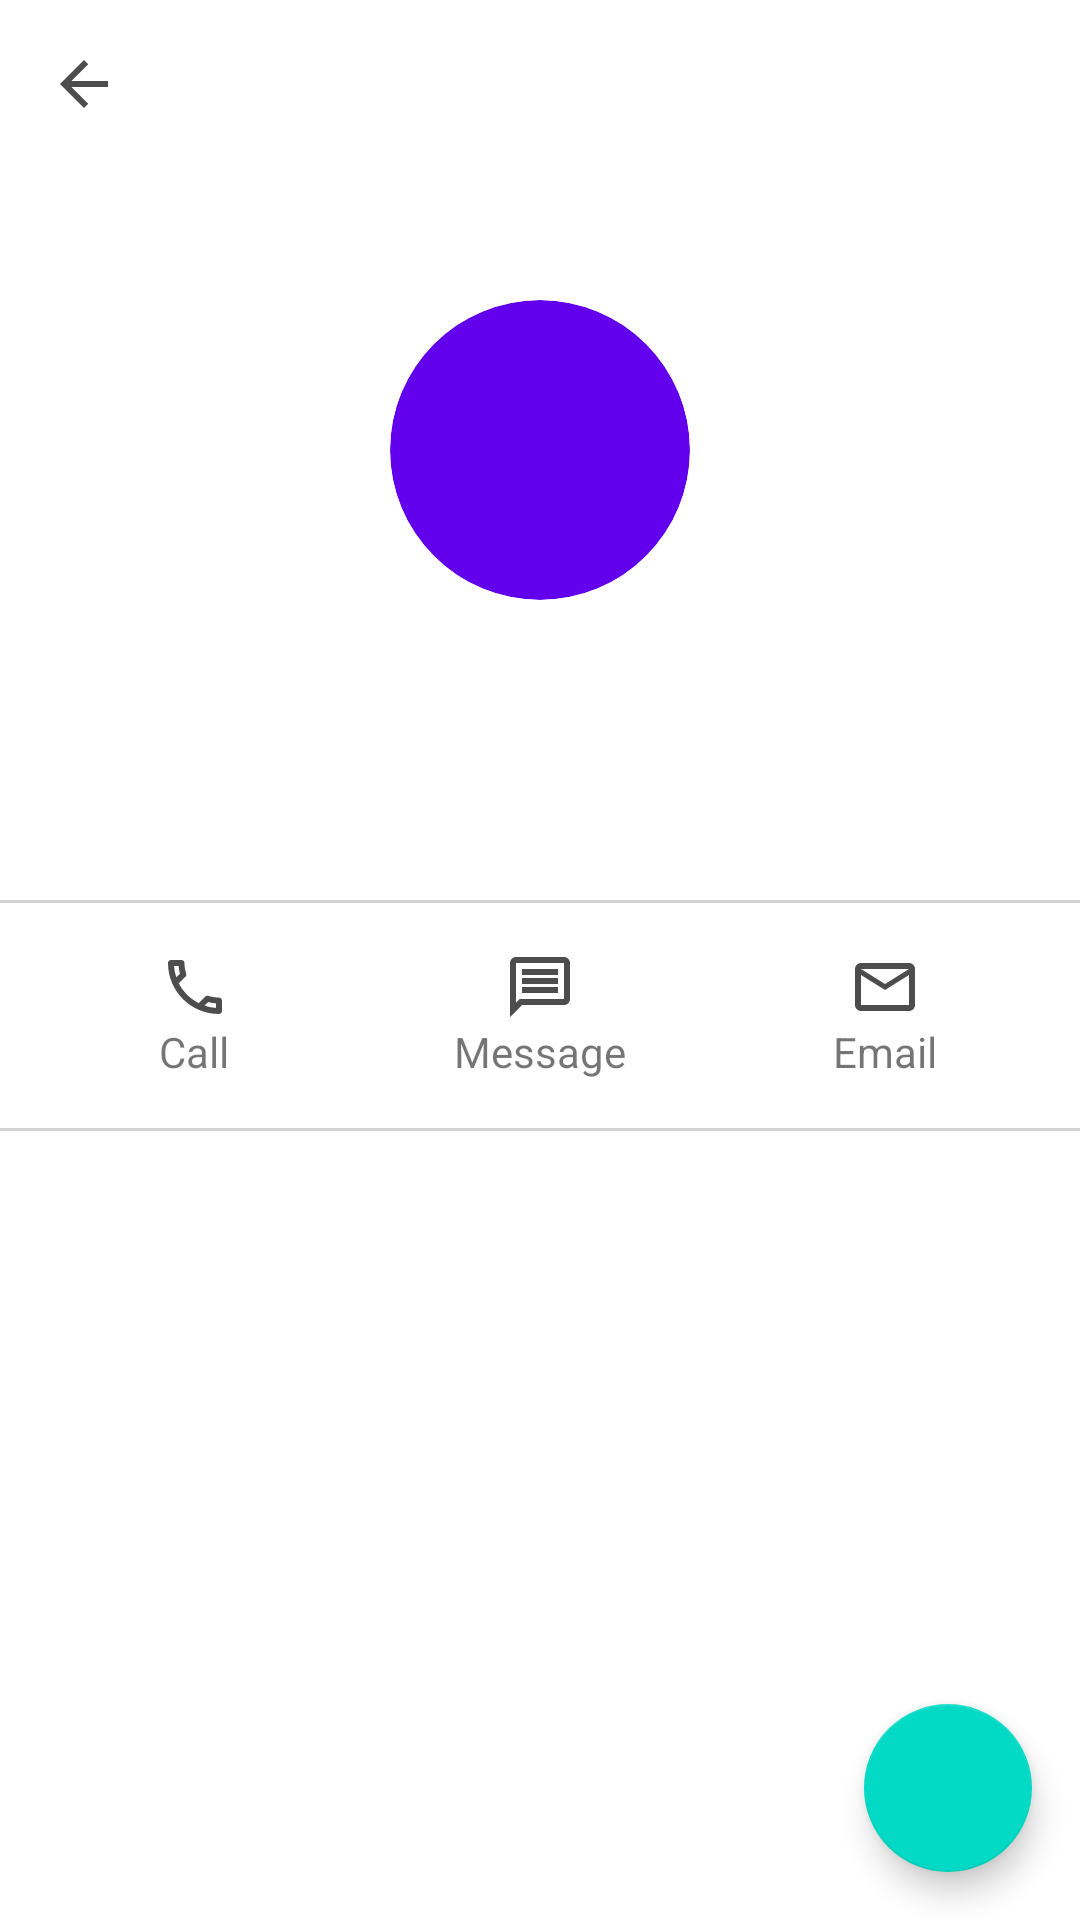

Produce the Android XML layout that renders to this screen, including the resource entries it uses.
<!-- AndroidManifest.xml: application theme Theme.Week6 -->
<!-- res/layout/fragment_contact_details.xml -->
<?xml version="1.0" encoding="utf-8"?>
<androidx.coordinatorlayout.widget.CoordinatorLayout xmlns:android="http://schemas.android.com/apk/res/android"
    xmlns:app="http://schemas.android.com/apk/res-auto"
    xmlns:tools="http://schemas.android.com/tools"
    android:id="@+id/edit_fragment_container"
    android:layout_width="match_parent"
    android:layout_height="match_parent"
    tools:context=".ui.ContactDetailsFragment">

    <com.google.android.material.appbar.AppBarLayout
        android:layout_width="match_parent"
        android:layout_height="300dp"
        app:elevation="0dp"
        android:background="@android:color/transparent"
        android:fitsSystemWindows="true">

        <com.google.android.material.appbar.CollapsingToolbarLayout
            android:id="@+id/tools_layout"
            android:layout_width="match_parent"
            android:layout_height="match_parent"
            app:elevation="0dp"
            android:fitsSystemWindows="true"
            app:layout_scrollFlags="scroll|exitUntilCollapsed|enterAlwaysCollapsed">

            <androidx.cardview.widget.CardView
                android:id="@+id/card_view"
                android:layout_width="100dp"
                android:layout_height="100dp"
                android:layout_gravity="center"
                android:padding="8dp"
                app:cardBackgroundColor="@color/purple_500"
                app:cardCornerRadius="60dp"
                app:cardElevation="0dp"
                app:layout_constraintStart_toStartOf="parent"
                app:layout_constraintTop_toTopOf="parent">

                <TextView
                    android:id="@+id/detail_screen_initials_text_view"
                    android:layout_width="match_parent"
                    android:layout_height="match_parent"
                    android:gravity="center"
                    android:textColor="@android:color/white"
                    android:textSize="65sp"
                    tools:text="F" />

            </androidx.cardview.widget.CardView>

            <androidx.appcompat.widget.Toolbar
                android:id="@+id/toolsBar"
                android:layout_width="match_parent"
                android:layout_height="?attr/actionBarSize"
                android:minHeight="?attr/actionBarSize"
                android:title="@null"
                app:navigationIcon="@drawable/ic_arrow_back"
                app:layout_collapseMode="pin"
                app:elevation="0dp"
                app:layout_scrollFlags="scroll|enterAlways" />

        </com.google.android.material.appbar.CollapsingToolbarLayout>

    </com.google.android.material.appbar.AppBarLayout>

    <androidx.core.widget.NestedScrollView
        android:layout_width="match_parent"
        android:layout_height="match_parent"
        app:layout_behavior="@string/appbar_scrolling_view_behavior">

        <LinearLayout
            android:layout_width="match_parent"
            android:layout_height="match_parent"
            android:orientation="vertical">

            <include layout="@layout/contact_details_actions" />

            <androidx.recyclerview.widget.RecyclerView
                android:id="@+id/recycler_view_list_phone"
                android:overScrollMode="never"
                android:layout_width="match_parent"
                android:layout_height="match_parent"
                tools:listitem="@layout/contact_details_item"/>

        </LinearLayout>

    </androidx.core.widget.NestedScrollView>

    <com.google.android.material.floatingactionbutton.FloatingActionButton
        android:id="@+id/edit_button"
        android:layout_width="wrap_content"
        android:layout_height="wrap_content"
        android:layout_gravity="bottom|end"
        android:layout_margin="16dp"
        android:contentDescription="@null"
        android:src="@drawable/ic_edit" />

</androidx.coordinatorlayout.widget.CoordinatorLayout>
<!-- res/layout/contact_details_actions.xml (included above) -->
<?xml version="1.0" encoding="utf-8"?>
<LinearLayout xmlns:android="http://schemas.android.com/apk/res/android"
    xmlns:app="http://schemas.android.com/apk/res-auto"
    android:layout_width="match_parent"
    android:layout_height="wrap_content"
    android:orientation="vertical">

    <View
        android:layout_width="match_parent"
        android:layout_height="1dp"
        android:background="#D3D3D3" />

    <LinearLayout
        android:layout_width="match_parent"
        android:layout_height="wrap_content">

        <View
            android:layout_width="0dp"
            android:layout_height="0dp"
            android:layout_weight="1" />

        <FrameLayout
            android:id="@+id/call_action"
            android:layout_width="100dp"
            android:layout_height="wrap_content"
            android:background="?selectableItemBackground"
            android:clickable="true"
            android:focusable="true">

            <TextView
                android:layout_width="wrap_content"
                android:layout_height="wrap_content"
                android:layout_gravity="center"
                android:layout_margin="16dp"
                android:text="@string/call_action_text"
                app:drawableTopCompat="@drawable/ic_call" />

        </FrameLayout>

        <View
            android:layout_width="0dp"
            android:layout_height="0dp"
            android:layout_weight="1" />


        <FrameLayout
            android:id="@+id/message_action"
            android:layout_width="100dp"
            android:layout_height="wrap_content"
            android:background="?selectableItemBackground"
            android:clickable="true"
            android:focusable="true">

            <TextView
                android:layout_width="wrap_content"
                android:layout_height="wrap_content"
                android:layout_gravity="center"
                android:layout_margin="16dp"
                android:text="@string/message_action_text"
                app:drawableTopCompat="@drawable/ic_message" />
        </FrameLayout>

        <View
            android:id="@+id/email_spacer"
            android:layout_width="0dp"
            android:layout_height="0dp"
            android:visibility="visible"
            android:layout_weight="1" />

        <FrameLayout
            android:id="@+id/email_action"
            android:layout_width="100dp"
            android:layout_height="wrap_content"
            android:background="?selectableItemBackground"
            android:clickable="true"
            android:visibility="visible"
            android:focusable="true">


            <TextView
                android:layout_width="wrap_content"
                android:layout_height="wrap_content"
                android:layout_gravity="center"
                android:layout_margin="16dp"
                android:text="@string/email_action_text"
                app:drawableTopCompat="@drawable/ic_email" />

        </FrameLayout>

        <View
            android:layout_width="0dp"
            android:layout_height="0dp"
            android:layout_weight="1" />

    </LinearLayout>

    <View
        android:layout_width="match_parent"
        android:layout_height="1dp"
        android:background="#D3D3D3" />

</LinearLayout>
<!-- res/layout/contact_details_item.xml (included above) -->
<?xml version="1.0" encoding="utf-8"?>
<androidx.constraintlayout.widget.ConstraintLayout xmlns:android="http://schemas.android.com/apk/res/android"
    xmlns:app="http://schemas.android.com/apk/res-auto"
    xmlns:tools="http://schemas.android.com/tools"
    android:layout_width="match_parent"
    android:layout_height="wrap_content"
    android:padding="16dp">

    <TextView
        android:id="@+id/contact_details_phone_text_view"
        android:layout_width="wrap_content"
        android:layout_height="wrap_content"
        app:layout_constraintStart_toStartOf="parent"
        app:layout_constraintTop_toTopOf="parent"
        tools:text="08138256772"
        android:gravity="center_vertical"
        android:drawablePadding="8dp"
        app:drawableLeftCompat="@drawable/ic_call" />
</androidx.constraintlayout.widget.ConstraintLayout>
<!-- resources referenced by this layout -->
<resources>
  <!-- drawable ic_arrow_back (drawable) -->
  <vector android:height="24dp" android:tint="#4D4D4D"
      android:viewportHeight="24" android:viewportWidth="24"
      android:width="24dp" xmlns:android="http://schemas.android.com/apk/res/android">
      <path android:fillColor="@android:color/white" android:pathData="M20,11H7.83l5.59,-5.59L12,4l-8,8 8,8 1.41,-1.41L7.83,13H20v-2z"/>
  </vector>
  <!-- drawable ic_call (drawable) -->
  <vector android:height="24dp" android:tint="#FF4D4D4D"
      android:viewportHeight="24" android:viewportWidth="24"
      android:width="24dp" xmlns:android="http://schemas.android.com/apk/res/android">
      <path android:fillColor="@android:color/darker_gray" android:pathData="M6.54,5c0.06,0.89 0.21,1.76 0.45,2.59l-1.2,1.2c-0.41,-1.2 -0.67,-2.47 -0.76,-3.79h1.51m9.86,12.02c0.85,0.24 1.72,0.39 2.6,0.45v1.49c-1.32,-0.09 -2.59,-0.35 -3.8,-0.75l1.2,-1.19M7.5,3H4c-0.55,0 -1,0.45 -1,1 0,9.39 7.61,17 17,17 0.55,0 1,-0.45 1,-1v-3.49c0,-0.55 -0.45,-1 -1,-1 -1.24,0 -2.45,-0.2 -3.57,-0.57 -0.1,-0.04 -0.21,-0.05 -0.31,-0.05 -0.26,0 -0.51,0.1 -0.71,0.29l-2.2,2.2c-2.83,-1.45 -5.15,-3.76 -6.59,-6.59l2.2,-2.2c0.28,-0.28 0.36,-0.67 0.25,-1.02C8.7,6.45 8.5,5.25 8.5,4c0,-0.55 -0.45,-1 -1,-1z"/>
  </vector>
  <!-- drawable ic_email (drawable) -->
  <vector android:height="24dp" android:tint="#FF4D4D4D"
      android:viewportHeight="24" android:viewportWidth="24"
      android:width="24dp" xmlns:android="http://schemas.android.com/apk/res/android">
      <path android:fillColor="@android:color/white" android:pathData="M22,6c0,-1.1 -0.9,-2 -2,-2L4,4c-1.1,0 -2,0.9 -2,2v12c0,1.1 0.9,2 2,2h16c1.1,0 2,-0.9 2,-2L22,6zM20,6l-8,5 -8,-5h16zM20,18L4,18L4,8l8,5 8,-5v10z"/>
  </vector>
  <!-- drawable ic_message (drawable) -->
  <vector android:height="24dp" android:tint="#FF4D4D4D"
      android:viewportHeight="24" android:viewportWidth="24"
      android:width="24dp" xmlns:android="http://schemas.android.com/apk/res/android">
      <path android:fillColor="@android:color/white" android:pathData="M4,4h16v12L5.17,16L4,17.17L4,4m0,-2c-1.1,0 -1.99,0.9 -1.99,2L2,22l4,-4h14c1.1,0 2,-0.9 2,-2L22,4c0,-1.1 -0.9,-2 -2,-2L4,2zM6,12h12v2L6,14v-2zM6,9h12v2L6,11L6,9zM6,6h12v2L6,8L6,6z"/>
  </vector>
  <string name="call_action_text">Call</string>
  <string name="email_action_text">Email</string>
  <string name="message_action_text">Message</string>
  <style name="Theme.Week6" parent="Theme.MaterialComponents.DayNight">
          
          <item name="colorPrimary">@color/purple_500</item>
          <item name="colorPrimaryVariant">@color/purple_700</item>
          <item name="colorOnPrimary">@color/white</item>
          
          <item name="colorSecondary">@color/teal_200</item>
          <item name="colorSecondaryVariant">@color/teal_700</item>
          <item name="colorOnSecondary">@color/black</item>
          
          <item name="android:statusBarColor" tools:targetApi="l">?attr/colorPrimaryVariant</item>
          
      </style>
  <!-- not gathered from this repository: default colours our renderer supplied (Android Studio template values) -->
  <color name="purple_500">#FF6200EE</color>
  <color name="purple_700">#FF3700B3</color>
  <color name="teal_200">#FF03DAC5</color>
  <color name="teal_700">#FF018786</color>
  <color name="black">#FF000000</color>
  <color name="white">#FFFFFFFF</color>
</resources>
